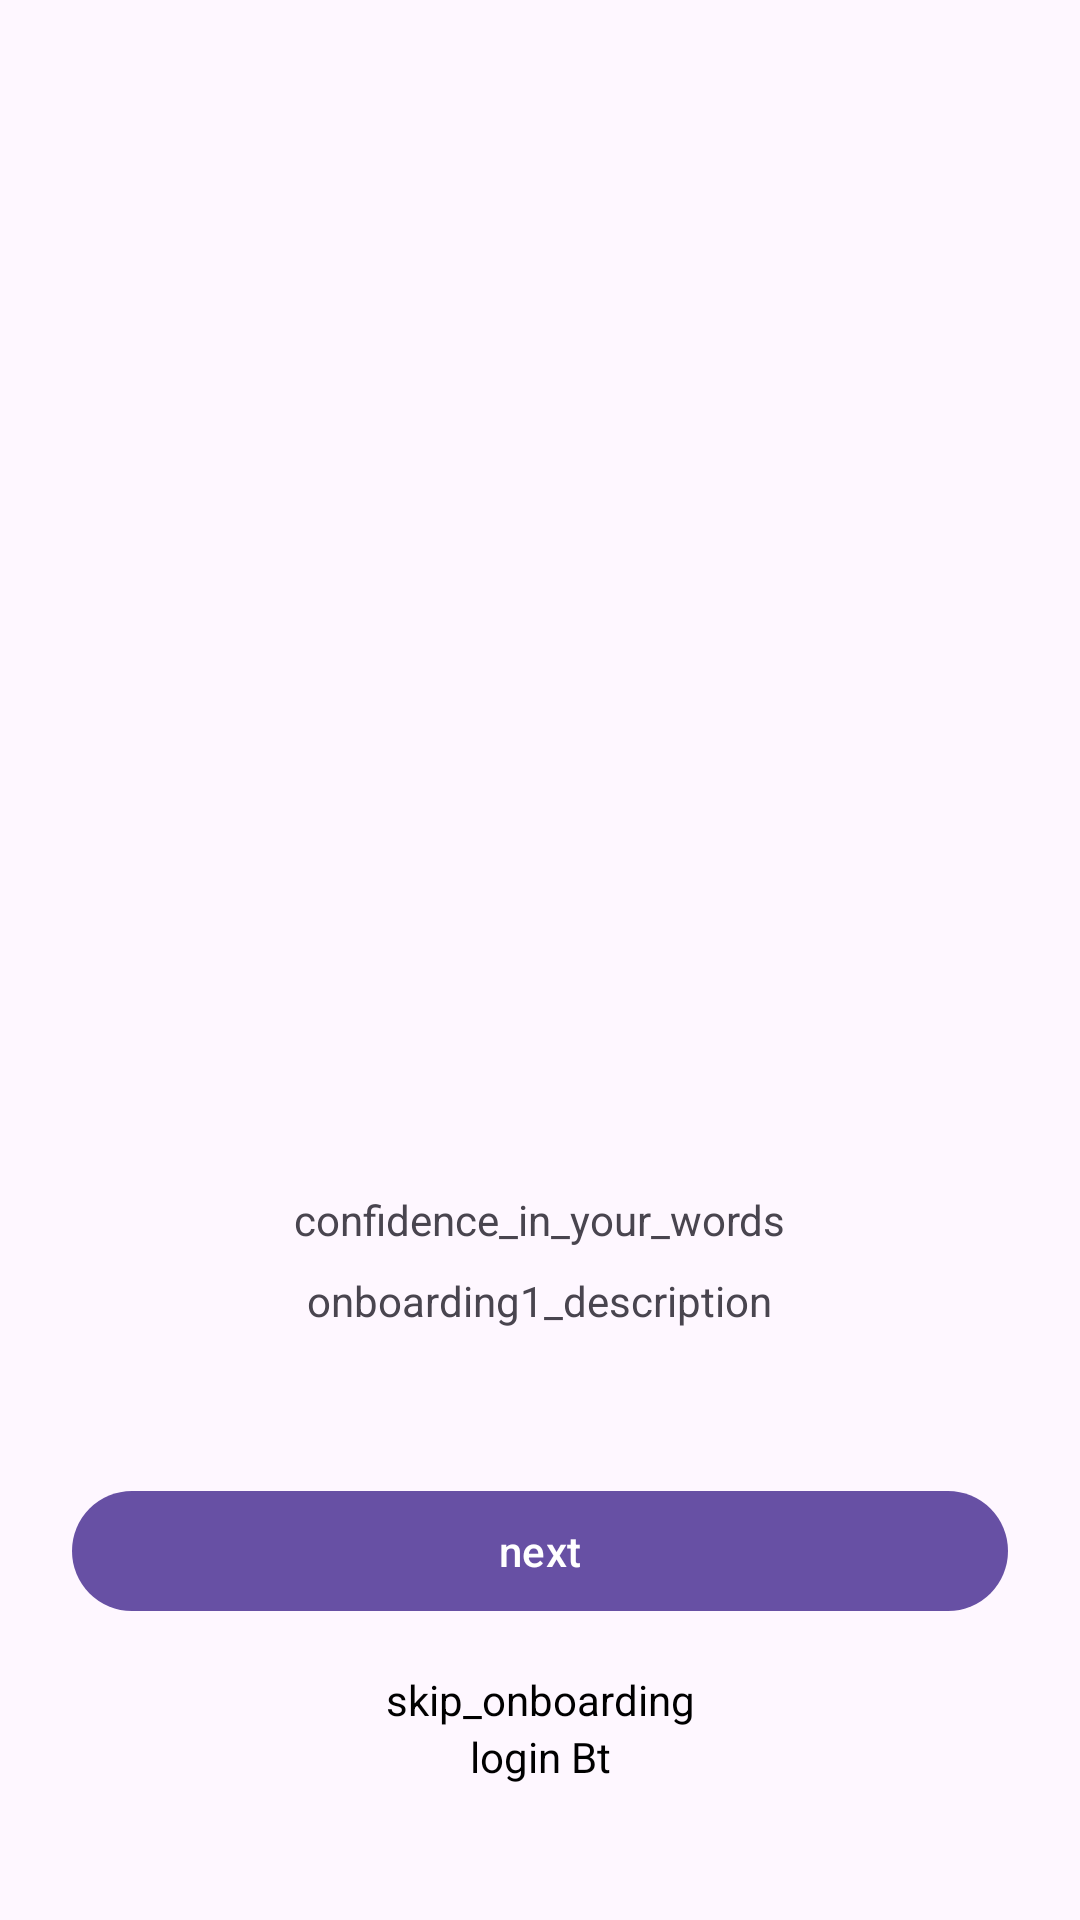

Reconstruct the res/layout file that produces this screen, plus the resources it refers to.
<!-- AndroidManifest.xml: application theme Theme.TLanguageD0 -->
<!-- res/layout/fragment_onboarding.xml -->
<?xml version="1.0" encoding="utf-8"?>
<androidx.constraintlayout.widget.ConstraintLayout xmlns:android="http://schemas.android.com/apk/res/android"
    xmlns:app="http://schemas.android.com/apk/res-auto"
    xmlns:tools="http://schemas.android.com/tools"
    android:layout_width="match_parent"
    android:layout_height="match_parent"
    android:paddingHorizontal="24dp">

    <androidx.viewpager.widget.ViewPager
        android:id="@+id/viewPager"
        android:layout_width="match_parent"
        android:layout_height="match_parent" />

    <ImageView
        android:id="@+id/image"
        android:layout_width="wrap_content"
        android:layout_height="wrap_content"
        android:layout_marginBottom="100dp"
        android:src="@drawable/onboarding1_img"
        android:visibility="visible"
        app:layout_constraintBottom_toTopOf="@id/statusBar"
        app:layout_constraintEnd_toEndOf="parent"
        app:layout_constraintStart_toStartOf="parent" />

    <ImageView
        android:id="@+id/statusBar"
        android:layout_width="wrap_content"
        android:layout_height="wrap_content"
        android:layout_marginBottom="40dp"
        android:src="@drawable/status_onboard1"
        app:layout_constraintBottom_toTopOf="@+id/linearLayout"
        app:layout_constraintEnd_toEndOf="parent"
        app:layout_constraintStart_toStartOf="parent" />


    <LinearLayout
        android:id="@+id/linearLayout"
        android:layout_width="match_parent"
        android:layout_height="wrap_content"
        android:layout_marginHorizontal="40dp"
        android:layout_marginBottom="50dp"
        android:gravity="center_horizontal"
        android:orientation="vertical"
        android:visibility="visible"
        app:layout_constraintBottom_toTopOf="@+id/nextBt"
        tools:layout_editor_absoluteX="64dp">

        <TextView
            android:id="@+id/title"
            android:layout_width="wrap_content"
            android:layout_height="wrap_content"
            android:text="confidence_in_your_words" />

        <TextView
            android:id="@+id/description"
            android:layout_width="wrap_content"
            android:layout_height="wrap_content"
            android:layout_marginTop="8dp"
            android:text="onboarding1_description" />
    </LinearLayout>

    <com.google.android.material.button.MaterialButton
        android:id="@+id/nextBt"
        android:layout_width="match_parent"
        android:layout_height="wrap_content"
        android:layout_marginBottom="16dp"
        android:outlineProvider="none"
        android:text="next"
        app:layout_constraintBottom_toTopOf="@id/skipBt"
        tools:layout_editor_absoluteX="24dp" />

    <TextView
        android:id="@+id/skipBt"
        android:layout_width="wrap_content"
        android:layout_height="wrap_content"
        android:layout_marginBottom="64dp"
        android:text="skip_onboarding"
        android:textColor="@color/black"
        app:layout_constraintBottom_toBottomOf="parent"
        app:layout_constraintEnd_toEndOf="parent"
        app:layout_constraintStart_toStartOf="parent" />


    <TextView
        android:id="@+id/loginBt"
        android:layout_width="wrap_content"
        android:layout_height="wrap_content"
        android:layout_marginBottom="64dp"
        android:text="login Bt"
        android:textColor="@color/black"
        android:visibility="visible"
        app:layout_constraintEnd_toEndOf="parent"
        app:layout_constraintStart_toStartOf="parent"
        app:layout_constraintTop_toBottomOf="@id/skipBt" />

</androidx.constraintlayout.widget.ConstraintLayout>
<!-- resources referenced by this layout -->
<resources>
  <style name="Theme.TLanguageD0" parent="Base.Theme.TLanguageD0" />
  <style name="Base.Theme.TLanguageD0" parent="Theme.Material3.DayNight.NoActionBar">
          
          
      </style>
  <!-- not gathered from this repository: default colours our renderer supplied (Android Studio template values) -->
  <color name="black">#FF000000</color>
</resources>
